Labelled photos from "rvlcdip_preprocessed1", an image-classification folder in MariamAnwer820/Document-Image-Classification. The possible labels are: ADVE, email, form, letter, memo, news, note, report, resume, scientific document.

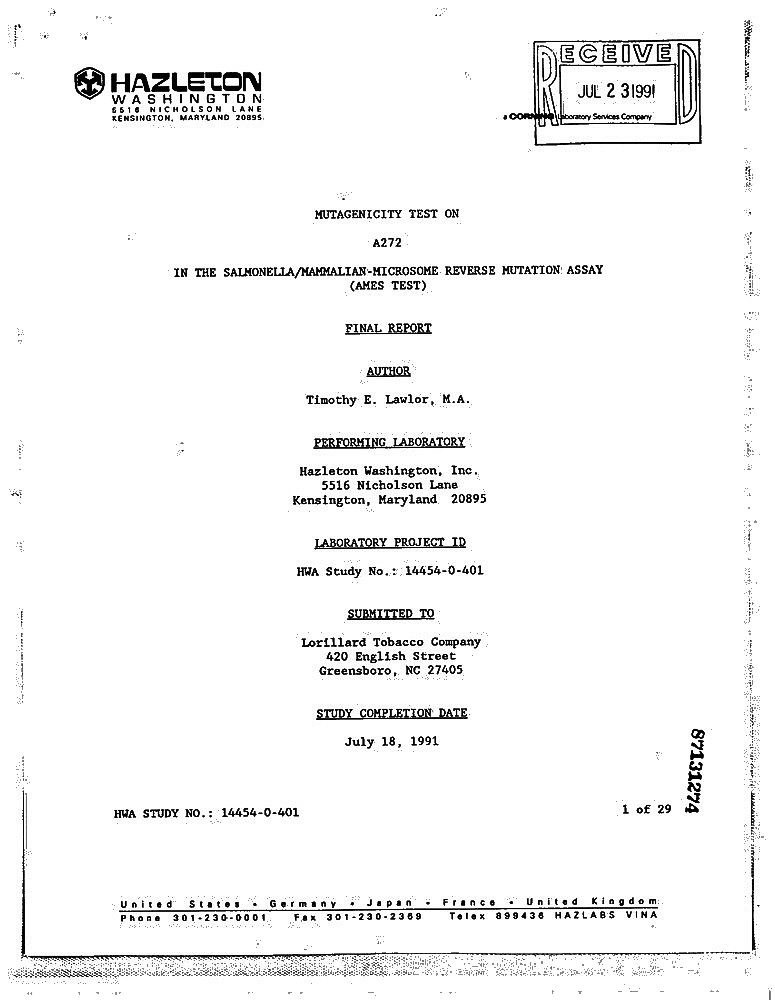
Label: report

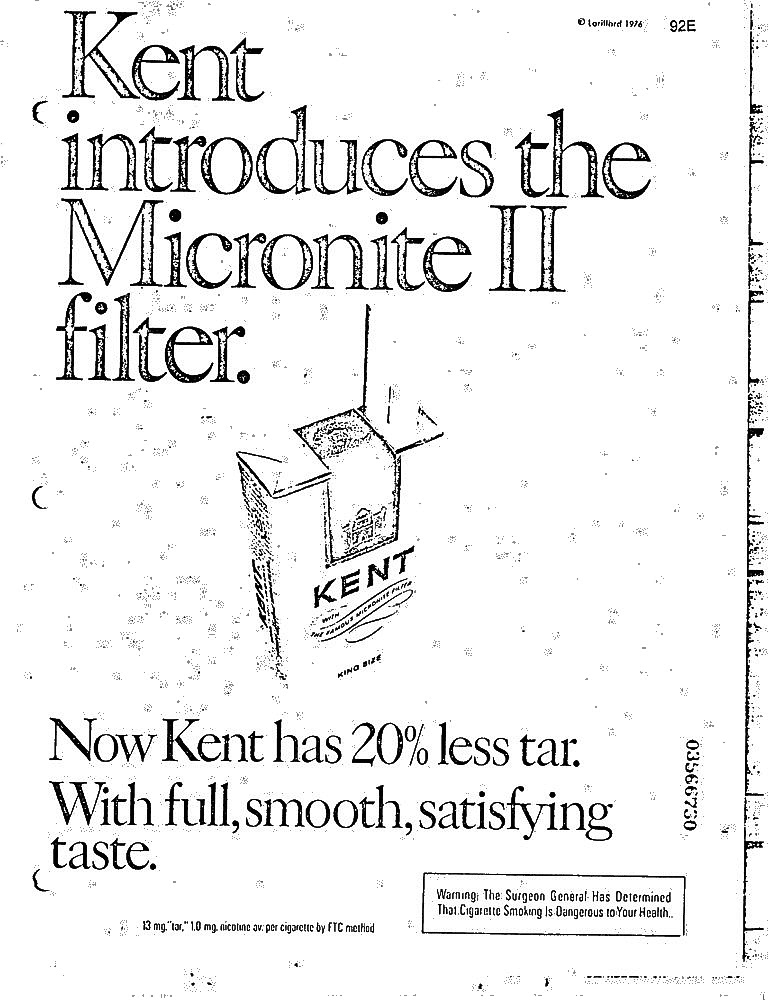
Label: ADVE

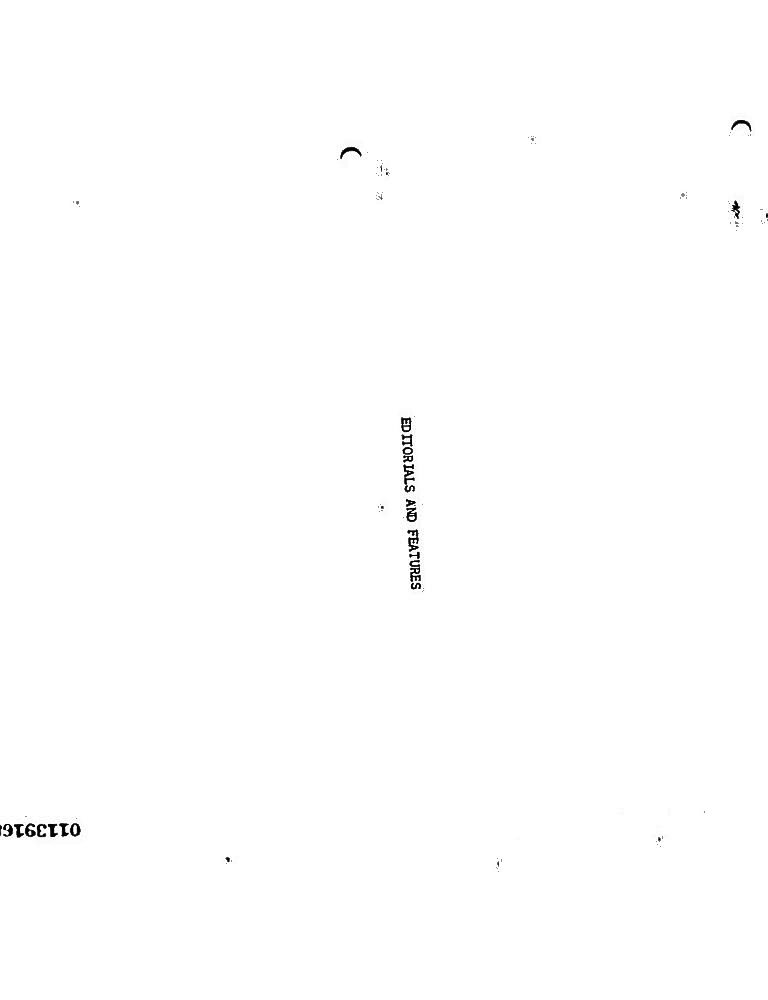
Label: news

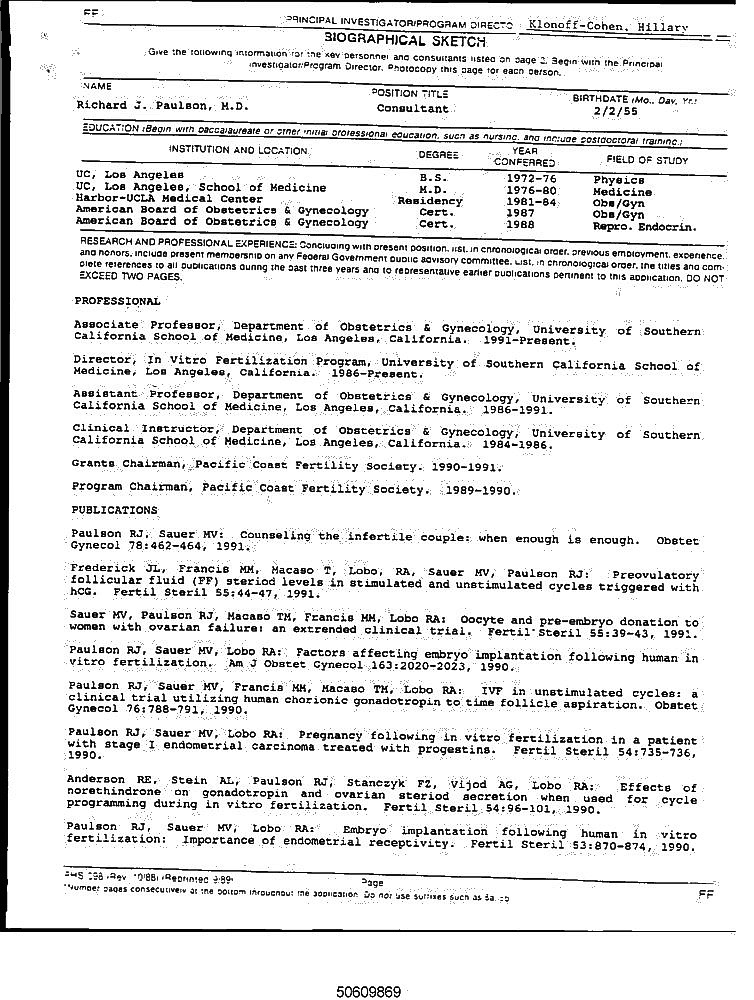
Label: resume

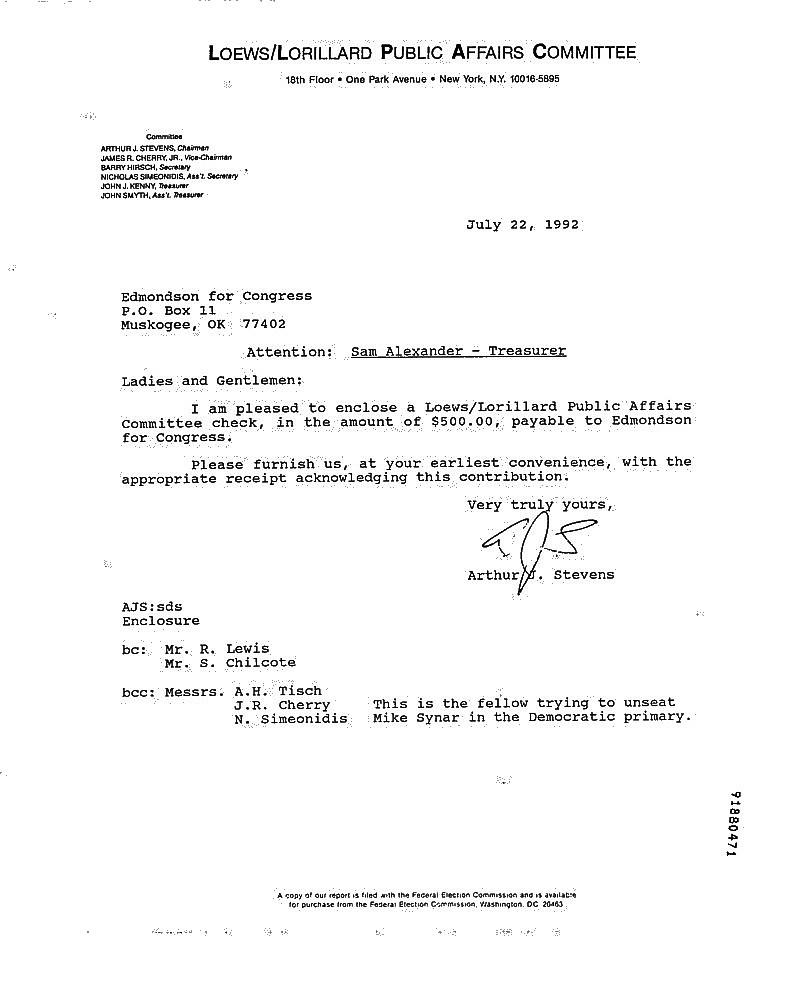
Label: letter

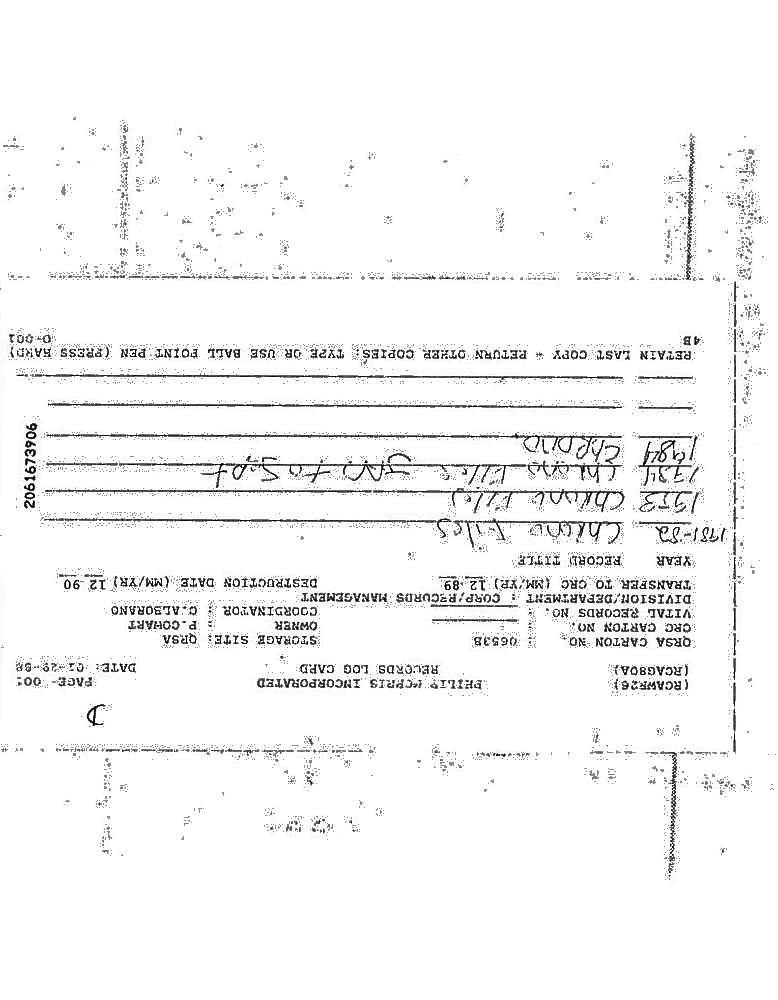
Label: form
